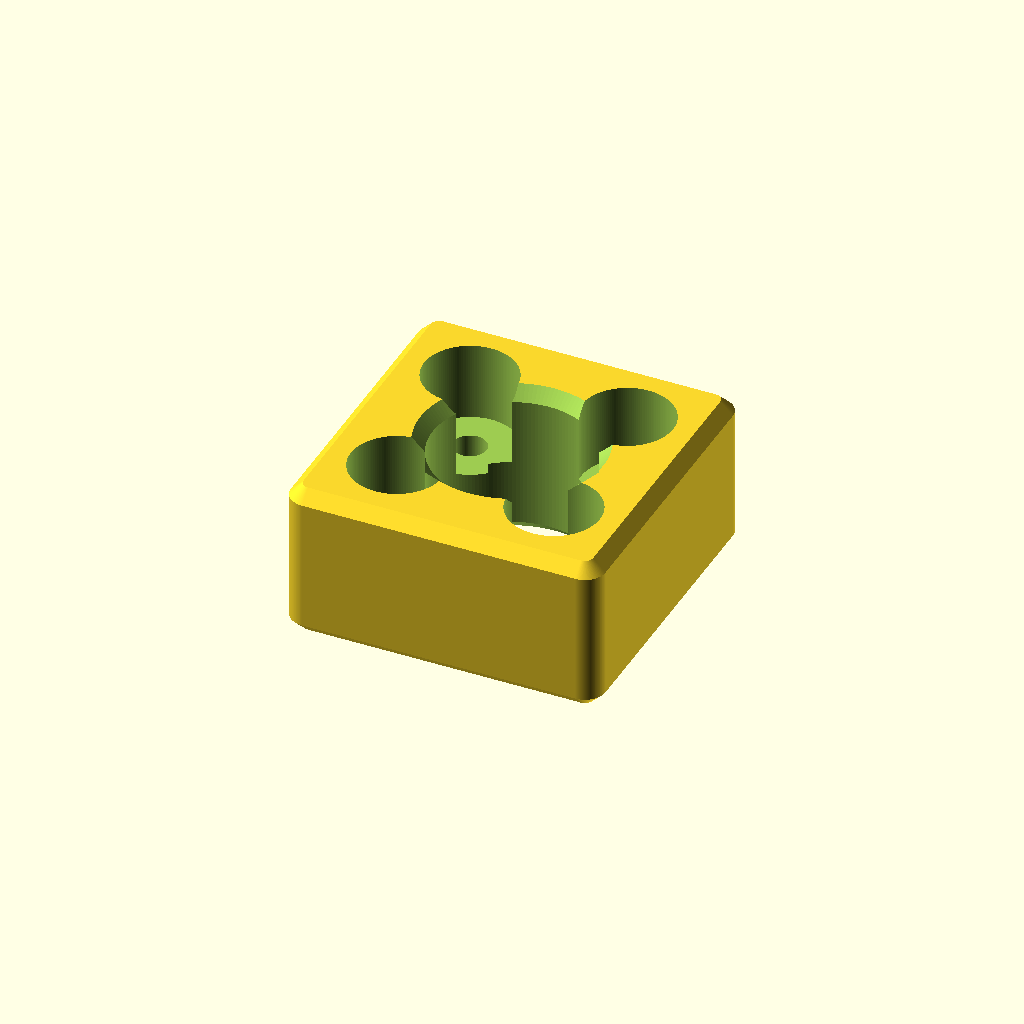
Cell 1: the model at its default parameters.
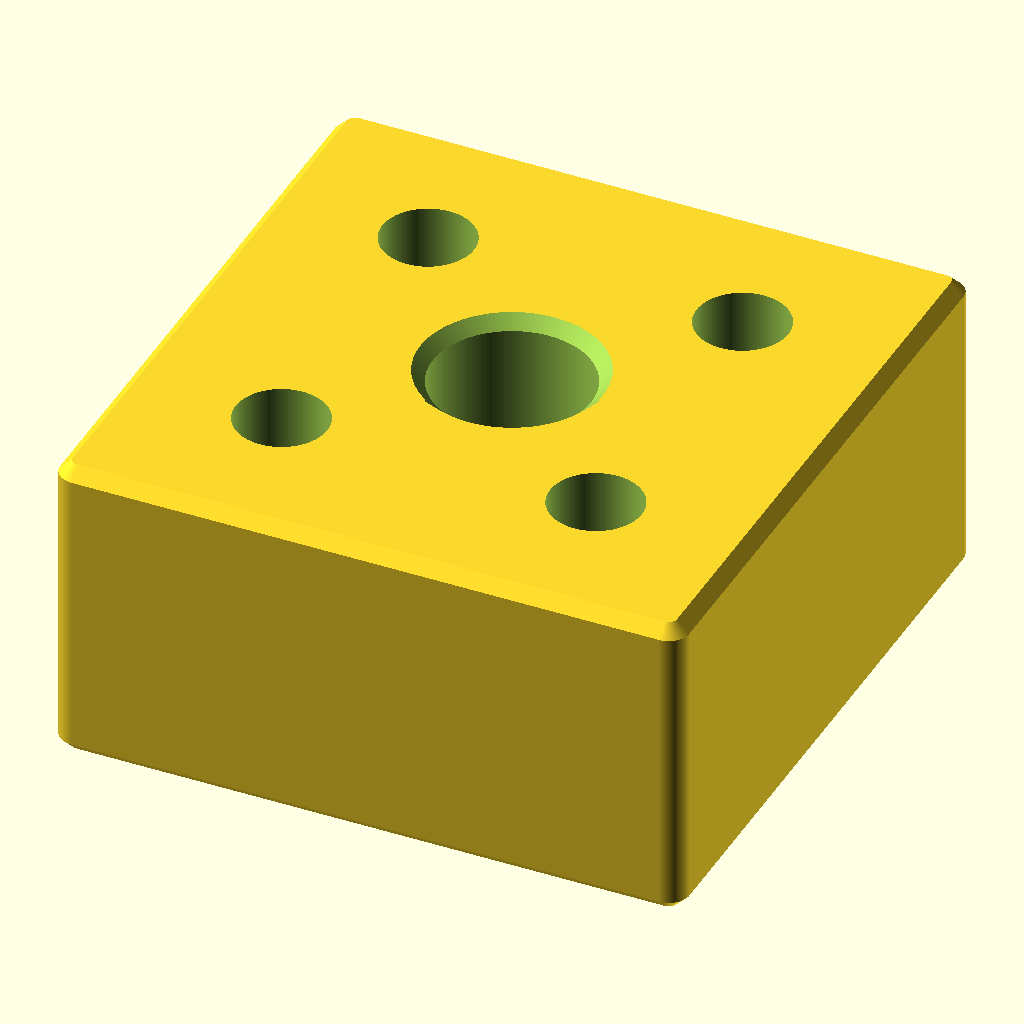
Cell 2: chunk = 76.2 (everything else at default).
All cells are drawn from one camera (rotation 55°, 0°, 25°, orthographic, colour scheme Cornfield), so only the parameter changes between them.
The OpenSCAD source (2023/experimental/BarHolder0.scad):
// BarHolder0.1

use <../lib/TOGHoleLib2.scad>
use <../lib/TOGMod1.scad>
use <../lib/TOGPolyhedronLib1.scad>

inch = 25.4;
chunk = 38.1;
$fn = 144;

togmod1_domodule(
	let( zbev = 3 )
	let( center_hole_diameter = 38.3 )
	let( mounting_hole = tog_holelib2_hole("THL-1006", inset=0, depth=chunk, overhead_bore_height=chunk) ) // Could be fancy and make rounded corners...

	["difference",
		tphl1_make_rounded_cuboid([2*chunk, 2*chunk, 1*chunk], r=[5,5,zbev], corner_shape="cone2"),
		
		tphl1_make_z_cylinder(zds=[
			[-chunk/2-zbev, center_hole_diameter+zbev*4],
			[-chunk/2+zbev, center_hole_diameter       ],
			[ chunk/2-zbev, center_hole_diameter       ],
			[ chunk/2+zbev, center_hole_diameter+zbev*4],
		]),
		// tphl1_make_polyhedron_from
		
		for( ym=[-1,1] ) for( xm=[-1,1] )
		["translate", [xm,ym,0]*chunk/2, mounting_hole],
	]
);
Parameter table extracted from the source (name, type, default, range or options):
inch: number, default 25.4
chunk: number, default 38.1
